Labelled photos from "finalCAIProject", an image-classification folder in jacobgale21/finalCAIProject. The possible labels are: backpack, book, calculator, chair, clock, desk, keychain, laptop, paper, pen, phone, water bottle.

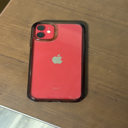
Label: phone

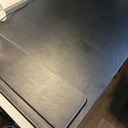
Label: desk

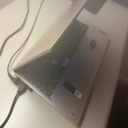
Label: laptop

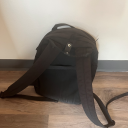
Label: backpack

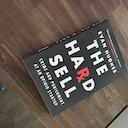
Label: book

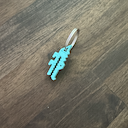
Label: keychain
